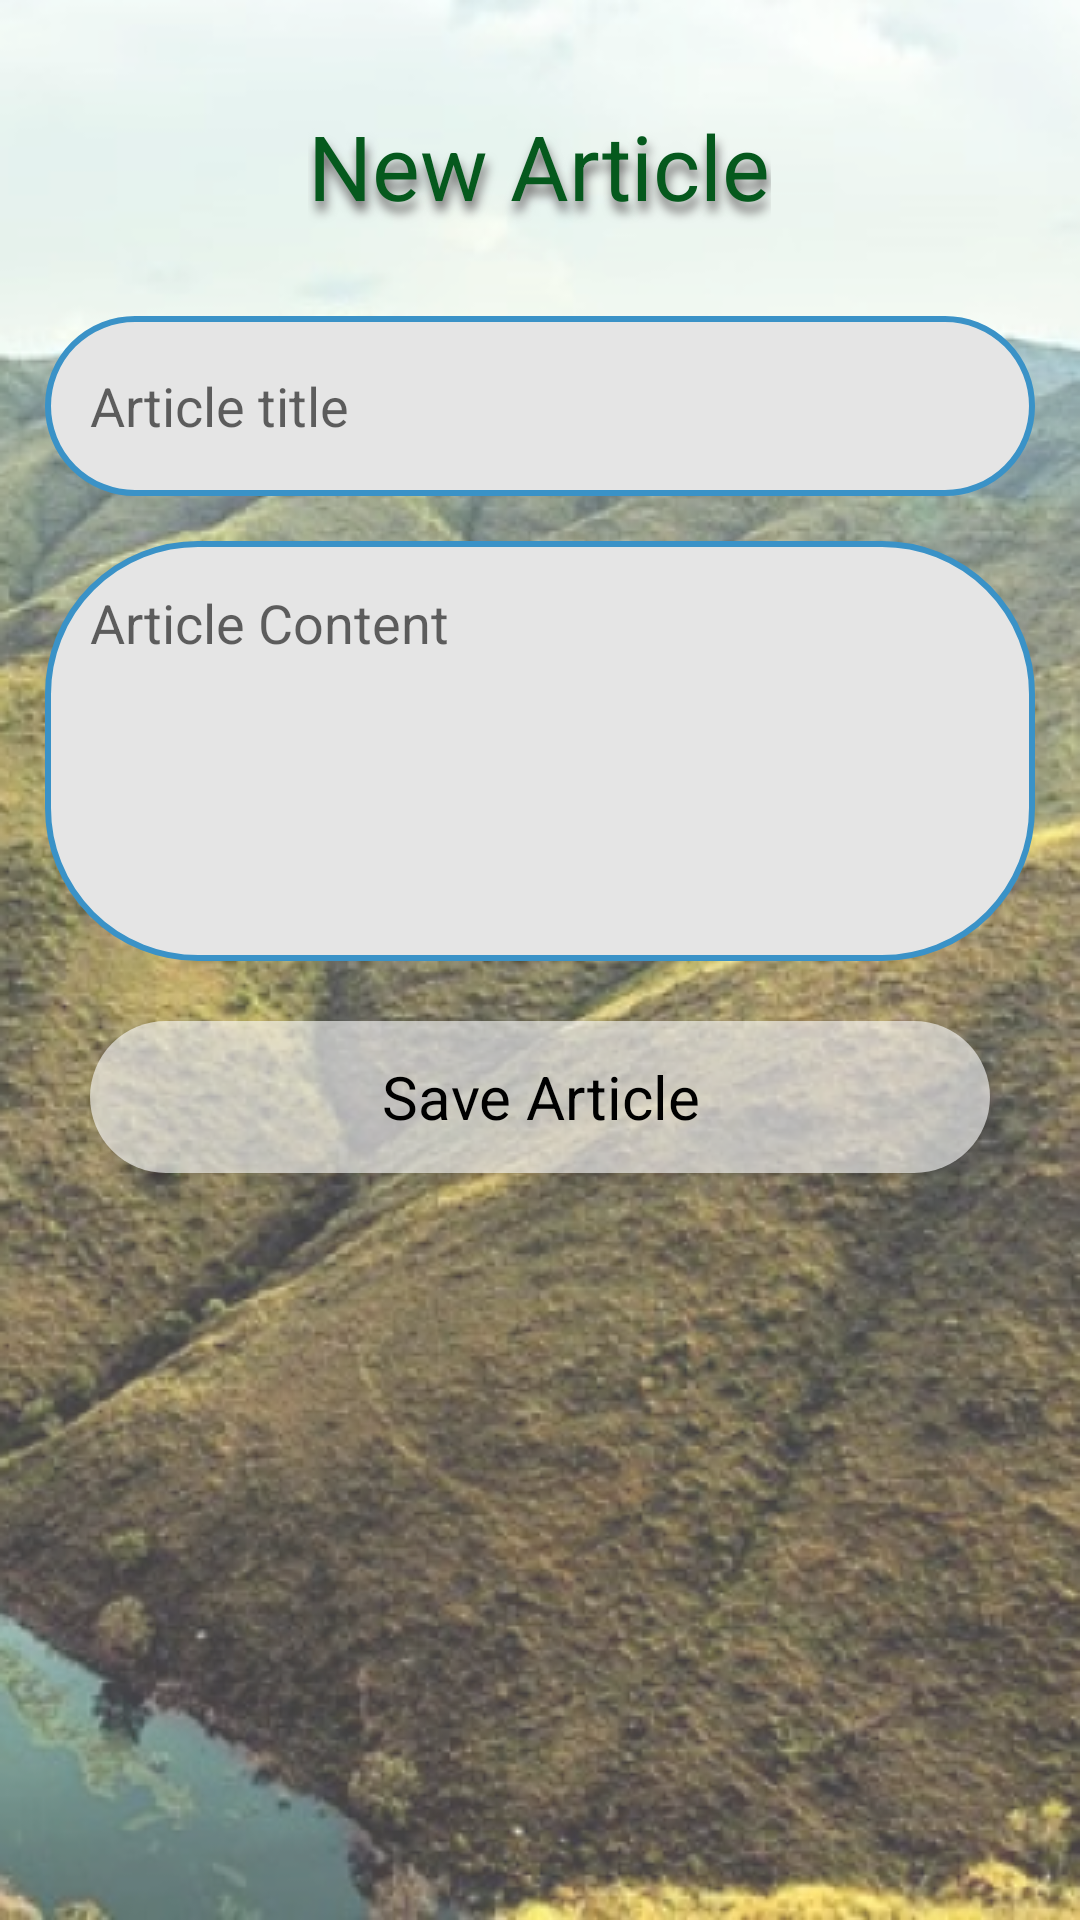

Write the Android layout XML for this screen, with the resource values it uses.
<!-- AndroidManifest.xml: application theme Theme.Dalili -->
<!-- res/layout/activity_admin_add_article.xml -->
<?xml version="1.0" encoding="utf-8"?>
<androidx.appcompat.widget.LinearLayoutCompat xmlns:android="http://schemas.android.com/apk/res/android"
    xmlns:app="http://schemas.android.com/apk/res-auto"
    xmlns:tools="http://schemas.android.com/tools"
    android:layout_width="match_parent"
    android:layout_height="match_parent"
    android:background="@drawable/info_back"
    android:orientation="vertical"
    android:padding="15dp"
    tools:context=".AdminAddArticleActivity">


    <TextView
        android:layout_width="wrap_content"
        android:layout_height="wrap_content"
        android:layout_gravity="center"
        android:gravity="center"
        android:layoutDirection="ltr"
        android:text="New Article"
        android:textColor="@color/dark_green"
        android:textSize="30sp"
        android:shadowRadius="8"
        android:shadowColor="#6C6A6A"
        android:shadowDy="10"
        android:shadowDx="2"
        android:layout_marginBottom="15dp"
        android:layout_marginTop="20dp"
        />


    <EditText
        android:layout_marginTop="15dp"
        android:paddingHorizontal="15dp"
        android:hint="Article title"
        android:id="@+id/article_title"
        android:background="@drawable/edit_text_back"
        android:layout_width="match_parent"
        android:layout_height="60dp"/>

    <EditText
        android:layout_marginTop="15dp"
        android:paddingHorizontal="15dp"
        android:hint="Article Content"
        android:inputType="textMultiLine"
        android:padding="15dp"
        android:gravity="top"
        android:id="@+id/article_content"
        android:background="@drawable/edit_text_back"
        android:layout_width="match_parent"
        android:layout_height="140dp"/>





    <androidx.appcompat.widget.AppCompatButton
        android:id="@+id/save"
        android:layout_width="300dp"
        android:layout_height="wrap_content"
        android:layout_alignParentBottom="true"
        android:layout_centerHorizontal="true"
        android:layout_gravity="center"
        android:layout_marginTop="20dp"
        android:layout_marginBottom="15dp"
        android:background="@drawable/text_item_back"
        android:lines="2"
        android:paddingVertical="0dp"
        android:text="Save Article"
        android:textAllCaps="false"
        android:textColor="@color/black"
        android:textSize="20sp" />











</androidx.appcompat.widget.LinearLayoutCompat>
<!-- resources referenced by this layout -->
<resources>
  <color name="black">#FF000000</color>
  <color name="dark_green">#05591D</color>
  <!-- drawable edit_text_back (drawable) -->
  <?xml version="1.0" encoding="utf-8"?>
  <shape android:shape="rectangle" xmlns:android="http://schemas.android.com/apk/res/android">
  
      <solid android:color="@color/soft_back_color" />
      <corners android:radius="50dp"/>
      <stroke android:color="@color/border_color" android:width="2dp" />
  
  
  </shape>
  <!-- drawable info_back: png bitmap (drawable, 418409 bytes) -->
  <!-- drawable text_item_back (drawable) -->
  <?xml version="1.0" encoding="utf-8"?>
  <shape android:shape="rectangle" xmlns:android="http://schemas.android.com/apk/res/android">
  <solid android:color="#9CFFFFFF" />
      <corners android:radius="50dp"
          />
  </shape>
  <style name="Theme.Dalili" parent="Theme.MaterialComponents.Light.NoActionBar">
          
          <item name="colorPrimary">@color/black</item>
          <item name="colorPrimaryVariant">@color/var_color</item>
          <item name="colorOnPrimary">@color/white</item>
          
          <item name="colorSecondary">@color/teal_200</item>
          <item name="colorSecondaryVariant">@color/teal_700</item>
          <item name="colorOnSecondary">@color/black</item>
          
          <item name="android:statusBarColor" tools:targetApi="l">?attr/colorPrimaryVariant</item>
          
          <item name="fontFamily">@font/poly_regular</item>
      </style>
  <color name="soft_back_color">#E5E5E5</color>
  <color name="border_color">#3A92C7</color>
  <color name="var_color">#C305591D</color>
  <color name="white">#FFFFFFFF</color>
  <color name="teal_200">#FF03DAC5</color>
  <color name="teal_700">#FF018786</color>
</resources>
